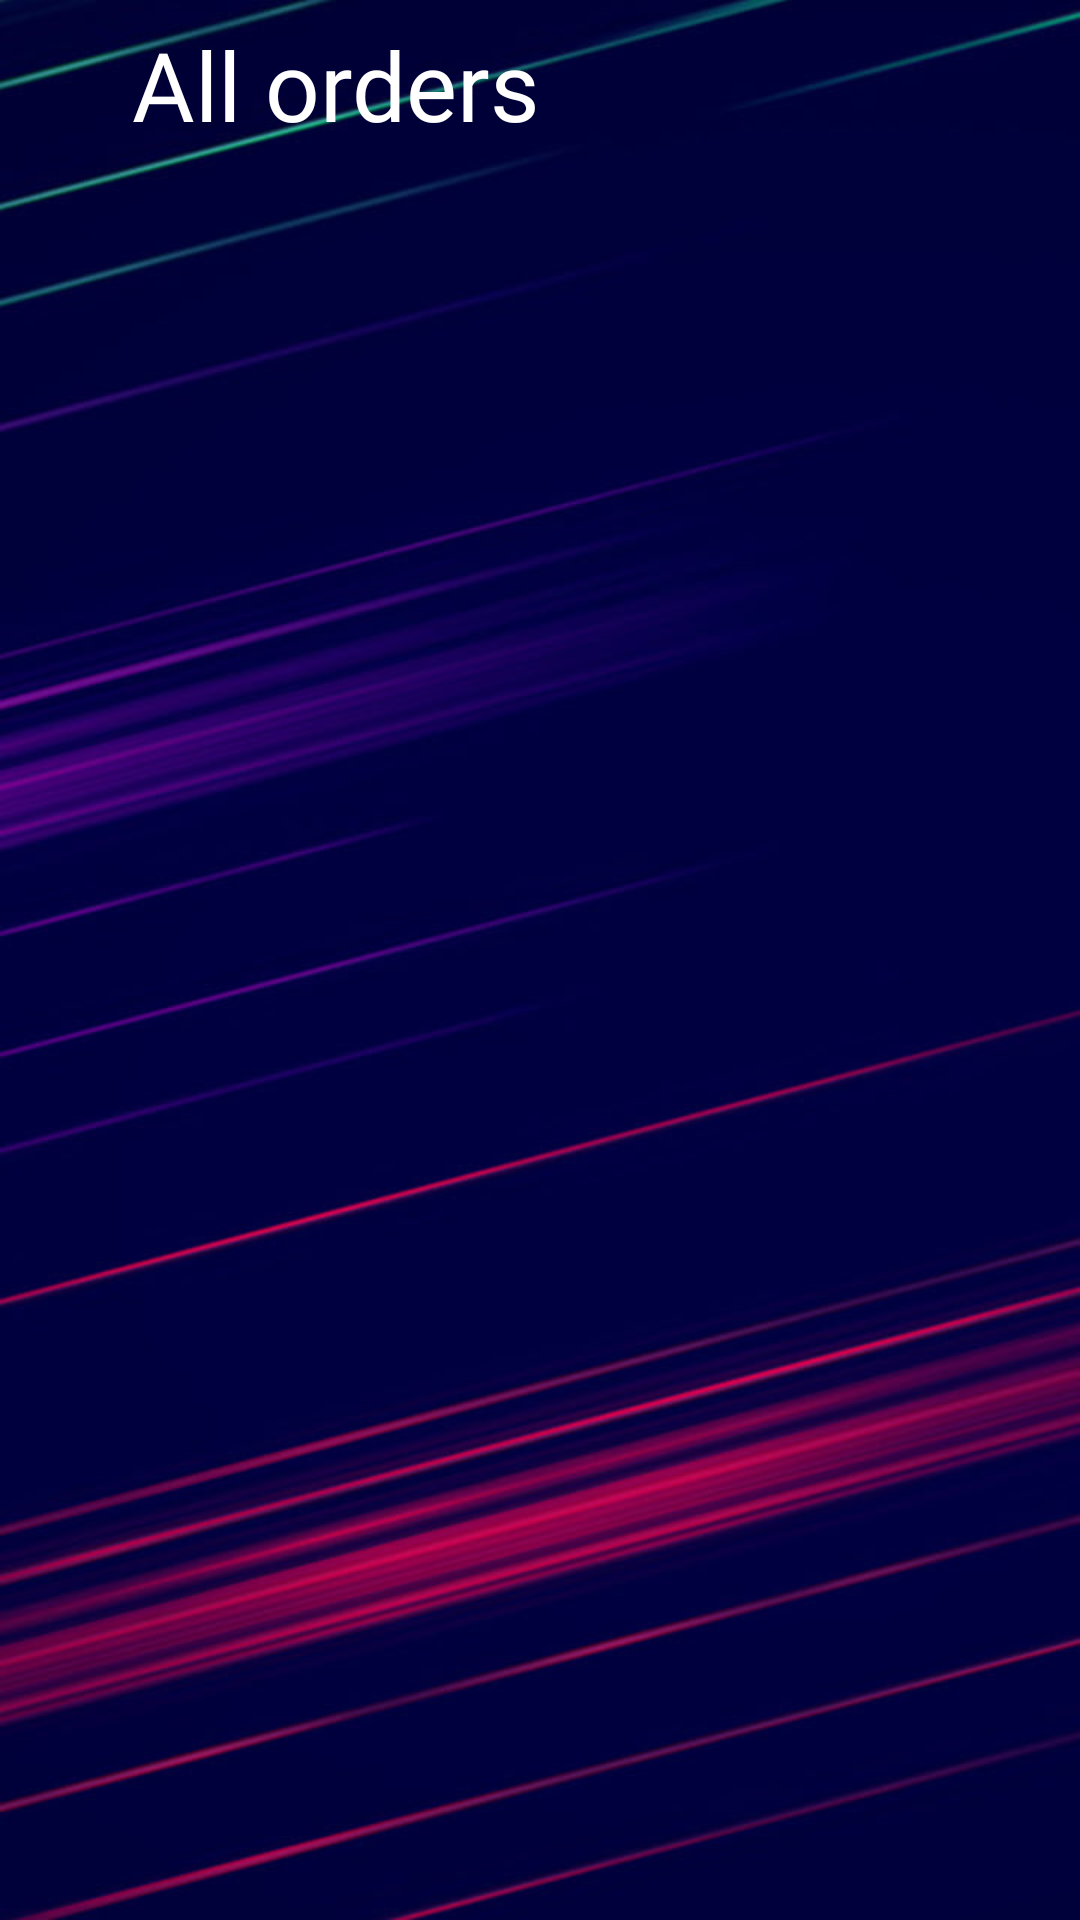

Write the Android layout XML for this screen, with the resource values it uses.
<!-- AndroidManifest.xml: application theme Theme.BlaugranaFurniture -->
<!-- res/layout/fragment_order.xml -->
<?xml version="1.0" encoding="utf-8"?>
<androidx.constraintlayout.widget.ConstraintLayout xmlns:android="http://schemas.android.com/apk/res/android"
    xmlns:app="http://schemas.android.com/apk/res-auto"
    xmlns:tools="http://schemas.android.com/tools"
    android:layout_width="match_parent"
    android:layout_height="match_parent">
    <ImageView
        android:layout_width="match_parent"
        android:layout_height="match_parent"
        android:src="@drawable/blaugrana_gradient"
        android:scaleType="centerCrop"
        app:layout_constraintStart_toStartOf="parent"
        app:layout_constraintEnd_toEndOf="parent"
        app:layout_constraintTop_toTopOf="parent"
        app:layout_constraintBottom_toBottomOf="parent" />

    <androidx.appcompat.widget.Toolbar
        android:id="@+id/toolbarAllOrders"
        android:layout_width="0dp"
        android:layout_height="?actionBarSize"
        app:layout_constraintEnd_toEndOf="parent"
        app:layout_constraintStart_toStartOf="parent"
        app:layout_constraintTop_toTopOf="parent">


        <androidx.constraintlayout.widget.ConstraintLayout
            android:layout_width="match_parent"
            android:layout_height="match_parent">

            <ImageView
                android:id="@+id/imageCloseOrders"
                android:layout_width="20dp"
                android:layout_height="20dp"
                android:scaleType="centerInside"
                android:src="@drawable/ic_arrow_left"
                app:layout_constraintBottom_toBottomOf="parent"
                app:layout_constraintStart_toStartOf="parent"
                app:layout_constraintTop_toTopOf="parent"
                app:tint="@color/white" />

            <TextView
                android:layout_width="wrap_content"
                android:layout_height="wrap_content"
                android:layout_marginStart="8dp"
                android:fontFamily="@font/fcbarcelona_primary"
                android:text="All orders"
                android:textColor="@color/white"
                android:textSize="32sp"
                app:layout_constraintBottom_toBottomOf="parent"
                app:layout_constraintStart_toEndOf="@id/imageCloseOrders"
                app:layout_constraintTop_toTopOf="parent" />
        </androidx.constraintlayout.widget.ConstraintLayout>

    </androidx.appcompat.widget.Toolbar>

    <androidx.constraintlayout.widget.Guideline
        android:id="@+id/guideline1"
        android:layout_width="wrap_content"
        android:layout_height="wrap_content"
        android:orientation="vertical"
        app:layout_constraintGuide_percent="0.04" />

    <androidx.constraintlayout.widget.Guideline
        android:id="@+id/guideline2"
        android:layout_width="wrap_content"
        android:layout_height="wrap_content"
        android:orientation="vertical"
        app:layout_constraintGuide_percent="0.96" />

    <androidx.recyclerview.widget.RecyclerView
        android:id="@+id/rv_all_orders"
        android:layout_width="0dp"
        android:layout_height="wrap_content"
        android:layout_marginTop="10dp"
        app:layout_constraintEnd_toStartOf="@+id/guideline2"
        app:layout_constraintStart_toStartOf="@+id/guideline1"
        app:layout_constraintTop_toBottomOf="@+id/toolbarAllOrders"
        tools:listitem="@layout/order_item" />

    <ProgressBar
        android:id="@+id/progressbar_all_orders"
        android:layout_width="wrap_content"
        android:layout_height="wrap_content"
        android:indeterminateTint="@color/g_gray700"
        android:visibility="gone"
        app:layout_constraintBottom_toBottomOf="parent"
        app:layout_constraintEnd_toEndOf="parent"
        app:layout_constraintStart_toStartOf="parent"
        app:layout_constraintTop_toTopOf="parent" />

    <TextView
        android:id="@+id/tv_empty_orders"
        android:layout_width="wrap_content"
        android:layout_height="wrap_content"
        android:fontFamily="@font/fcbarcelona_light"
        android:gravity="center"
        android:text="No orders to show"
        android:textColor="@color/white"
        android:textSize="15sp"
        android:visibility="gone"
        app:layout_constraintBottom_toBottomOf="parent"
        app:layout_constraintEnd_toEndOf="parent"
        app:layout_constraintStart_toStartOf="parent"
        app:layout_constraintTop_toTopOf="parent" />
</androidx.constraintlayout.widget.ConstraintLayout>
<!-- res/layout/order_item.xml (included above) -->
<?xml version="1.0" encoding="utf-8"?>
<LinearLayout xmlns:android="http://schemas.android.com/apk/res/android"
    xmlns:tools="http://schemas.android.com/tools"
    android:id="@+id/parent_linear"
    android:background="@drawable/border_gradient"
    android:layout_width="match_parent"
    android:layout_height="wrap_content"
    android:orientation="vertical"
    android:padding="16dp"
    android:layout_marginTop="8dp"
    android:layout_marginBottom="8dp"


    >


    <LinearLayout
        android:layout_width="match_parent"
        android:layout_height="wrap_content"
        android:orientation="horizontal">

        <de.hdodenhof.circleimageview.CircleImageView
            android:id="@+id/imageOrderState"
            android:layout_width="10dp"
            android:layout_height="10sp"
            android:layout_gravity="center"
            android:src="@color/black" />

        <TextView
            android:id="@+id/tvOrderStatus"
            android:fontFamily="@font/fcbarcelona_primary"
            android:textSize="24sp"
            android:layout_width="wrap_content"
            android:layout_height="wrap_content"
            android:layout_marginStart="8dp"

            tools:text="@tools:sample/lorem" />
        <TextView
            android:id="@+id/tvOrderId"
            android:fontFamily="@font/fcbarcelona_primary"
            android:textSize="24sp"
            android:layout_width="wrap_content"
            android:layout_height="wrap_content"
            android:layout_weight="1"
            android:layout_marginStart="4dp"
            tools:text="@tools:sample/lorem" />

        <ImageView
            android:layout_width="15dp"
            android:layout_height="15dp"
            android:layout_marginTop="16dp"
            android:src="@drawable/ic_arrow" />

    </LinearLayout>

    <TextView
        android:id="@+id/tvOrderDate"
        android:fontFamily="@font/fcbarcelona_primary"
        android:textSize="20sp"
        android:layout_width="wrap_content"
        android:layout_height="wrap_content"
        tools:text="@tools:sample/lorem" />
</LinearLayout>
<!-- resources referenced by this layout -->
<resources>
  <color name="black">#FF000000</color>
  <color name="g_gray700">#666666</color>
  <color name="white">#FFFFFFFF</color>
  <!-- drawable blaugrana_gradient: jpg bitmap (drawable, 50610 bytes) -->
  <!-- drawable border_gradient (drawable) -->
  <layer-list xmlns:android="http://schemas.android.com/apk/res/android">
  
      <item>
          <shape android:shape="rectangle">
              <solid android:color="#004D98"/>
              <corners android:radius="8dp" />
          </shape>
      </item>
      <item android:left="4dp">
          <shape android:shape="rectangle">
              <solid android:color="#004D98"/>
              <corners android:radius="12dp" />
          </shape>
      </item>
      <item android:left="4dp" android:top="4dp">
          <shape android:shape="rectangle">
              <solid android:color="#A50044"/>
              <corners android:radius="8dp" />
          </shape>
      </item>
      <item android:left="4dp" android:top="4dp" android:right="4dp">
          <shape android:shape="rectangle">
              <solid android:color="#A50044"/>
              <corners android:radius="8dp" />
          </shape>
      </item>
      <item android:left="4dp" android:top="4dp" android:right="4dp" android:bottom="4dp">
          <shape android:shape="rectangle">
              <solid android:color="@color/g_white"/>
              <corners android:radius="8dp" />
          </shape>
      </item>
  </layer-list>
  <style name="Theme.BlaugranaFurniture" parent="Theme.MaterialComponents.Light" />
  <color name="g_white">#F5F8FA</color>
</resources>
